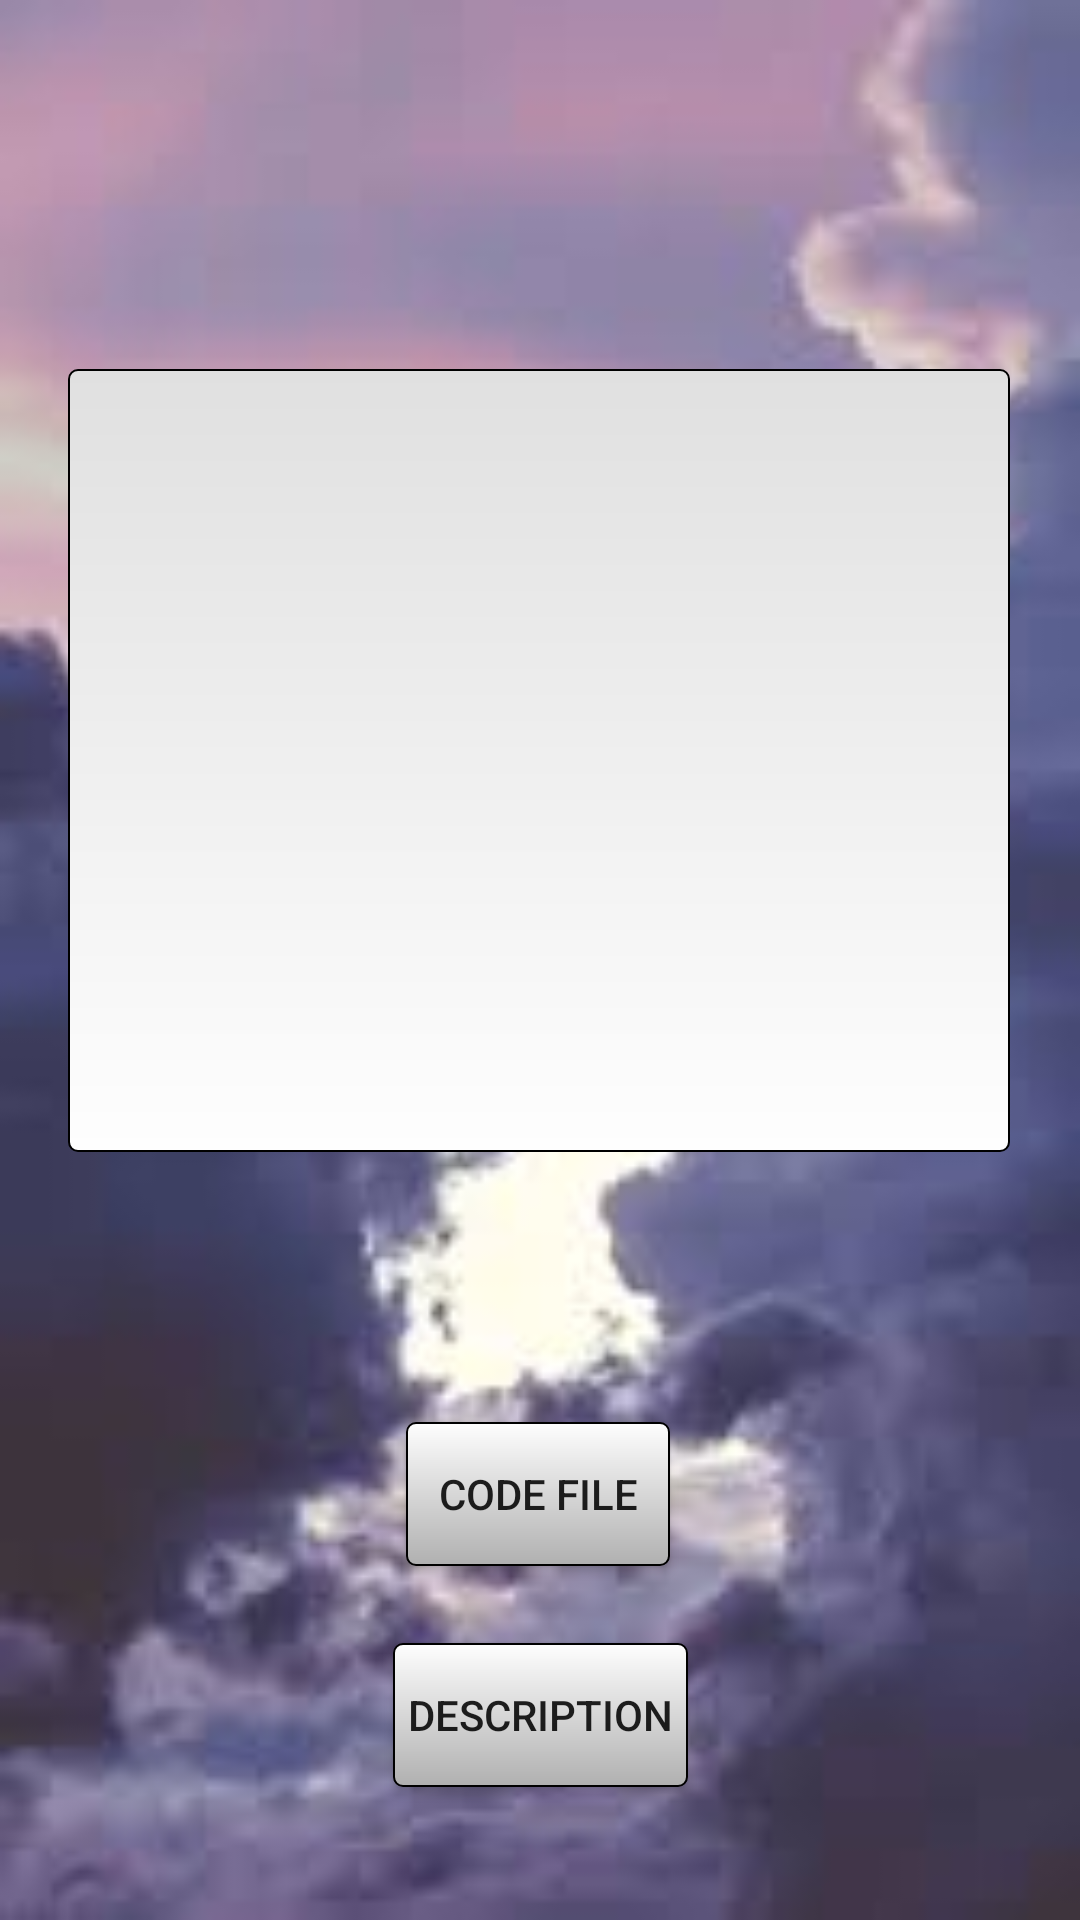

The Android layout XML behind this screen, and the referenced resources:
<!-- AndroidManifest.xml: application theme AppTheme -->
<!-- res/layout/activity_details.xml -->
<?xml version="1.0" encoding="utf-8"?>
<android.support.constraint.ConstraintLayout
    xmlns:android="http://schemas.android.com/apk/res/android"
    xmlns:app="http://schemas.android.com/apk/res-auto"
    xmlns:tools="http://schemas.android.com/tools"
    android:background = "@drawable/background"
    android:layout_width="match_parent"
    android:layout_height="match_parent">

    <TextView
        android:id="@+id/textView2"
        android:layout_width="wrap_content"
        android:layout_height="wrap_content"
        android:text=""
        android:textAlignment="center"
        android:textSize="24sp"
        android:textStyle="bold"
        app:layout_constraintBottom_toBottomOf="parent"
        app:layout_constraintEnd_toEndOf="parent"
        app:layout_constraintHorizontal_bias="0.498"
        app:layout_constraintStart_toStartOf="parent"
        app:layout_constraintTop_toTopOf="parent"
        app:layout_constraintVertical_bias="0.077" />

    <Button
        android:id="@+id/description_bn"
        android:layout_width="wrap_content"
        android:layout_height="wrap_content"
        android:layout_marginStart="8dp"
        android:layout_marginTop="8dp"
        android:layout_marginEnd="8dp"
        android:layout_marginBottom="8dp"
        android:background="@drawable/my_button_bg"
        android:paddingRight="5dp"
        android:paddingLeft="5dp"
        android:text="@string/description_bn"
        app:layout_constraintBottom_toBottomOf="parent"
        app:layout_constraintEnd_toEndOf="parent"
        app:layout_constraintStart_toStartOf="parent"
        app:layout_constraintTop_toTopOf="parent"
        app:layout_constraintVertical_bias="0.937" />

    <Button
        android:id="@+id/code_bn"
        android:layout_width="wrap_content"
        android:layout_height="wrap_content"
        android:layout_marginStart="8dp"
        android:layout_marginTop="8dp"
        android:layout_marginEnd="8dp"
        android:layout_marginBottom="8dp"
        android:paddingRight="5dp"
        android:paddingLeft="5dp"
        android:background="@drawable/my_button_bg"
        android:text="@string/code_file"
        app:layout_constraintBottom_toBottomOf="parent"
        app:layout_constraintEnd_toEndOf="parent"
        app:layout_constraintHorizontal_bias="0.498"
        app:layout_constraintStart_toStartOf="parent"
        app:layout_constraintTop_toTopOf="parent"
        app:layout_constraintVertical_bias="0.809" />

    <FrameLayout
        android:id="@+id/frame1"
        android:layout_width="314dp"
        android:layout_height="261dp"
        android:layout_marginStart="8dp"
        android:layout_marginTop="8dp"
        android:layout_marginEnd="8dp"
        android:layout_marginBottom="8dp"
        android:background="@drawable/my_area_background"
        app:layout_constraintBottom_toBottomOf="parent"
        app:layout_constraintEnd_toEndOf="parent"
        app:layout_constraintHorizontal_bias="0.493"
        app:layout_constraintStart_toStartOf="parent"
        app:layout_constraintTop_toTopOf="parent"
        app:layout_constraintVertical_bias="0.317">

    </FrameLayout>
</android.support.constraint.ConstraintLayout>
<!-- resources referenced by this layout -->
<resources>
  <!-- drawable background: jpg bitmap (drawable, 4625 bytes) -->
  <!-- drawable my_area_background (drawable) -->
  <?xml version="1.0" encoding="utf-8"?>
  <shape xmlns:android="http://schemas.android.com/apk/res/android"
      android:shape="rectangle">
  
      <gradient android:startColor="#E0E0E0"
          android:endColor="#FEFEFE"
          android:angle="270" />
  
      <corners android:radius="3dp" />
  
      <stroke android:width="2px" android:color="#000000" />
  
  </shape>
  <!-- drawable my_button_bg (drawable) -->
  <?xml version="1.0" encoding="utf-8"?>
  <shape xmlns:android="http://schemas.android.com/apk/res/android"
      android:shape="rectangle">
  
      <gradient android:startColor="#FEFEFE"
          android:endColor="#B0B0B0"
          android:angle="270" />
  
      <corners android:radius="3dp" />
  
      <stroke android:width="2px" android:color="#000000" />
  
  </shape>
  <string name="code_file">Code File</string>
  <string name="description_bn">Description</string>
  <style name="AppTheme" parent="Theme.AppCompat.Light.DarkActionBar">
          
          <item name="colorPrimary">@color/colorPrimary</item>
          <item name="colorPrimaryDark">@color/colorPrimaryDark</item>
          <item name="colorAccent">@color/colorAccent</item>
  
  
      </style>
  <color name="colorPrimary">#3F51B5</color>
  <color name="colorPrimaryDark">#303F9F</color>
  <color name="colorAccent">#FF4081</color>
</resources>
